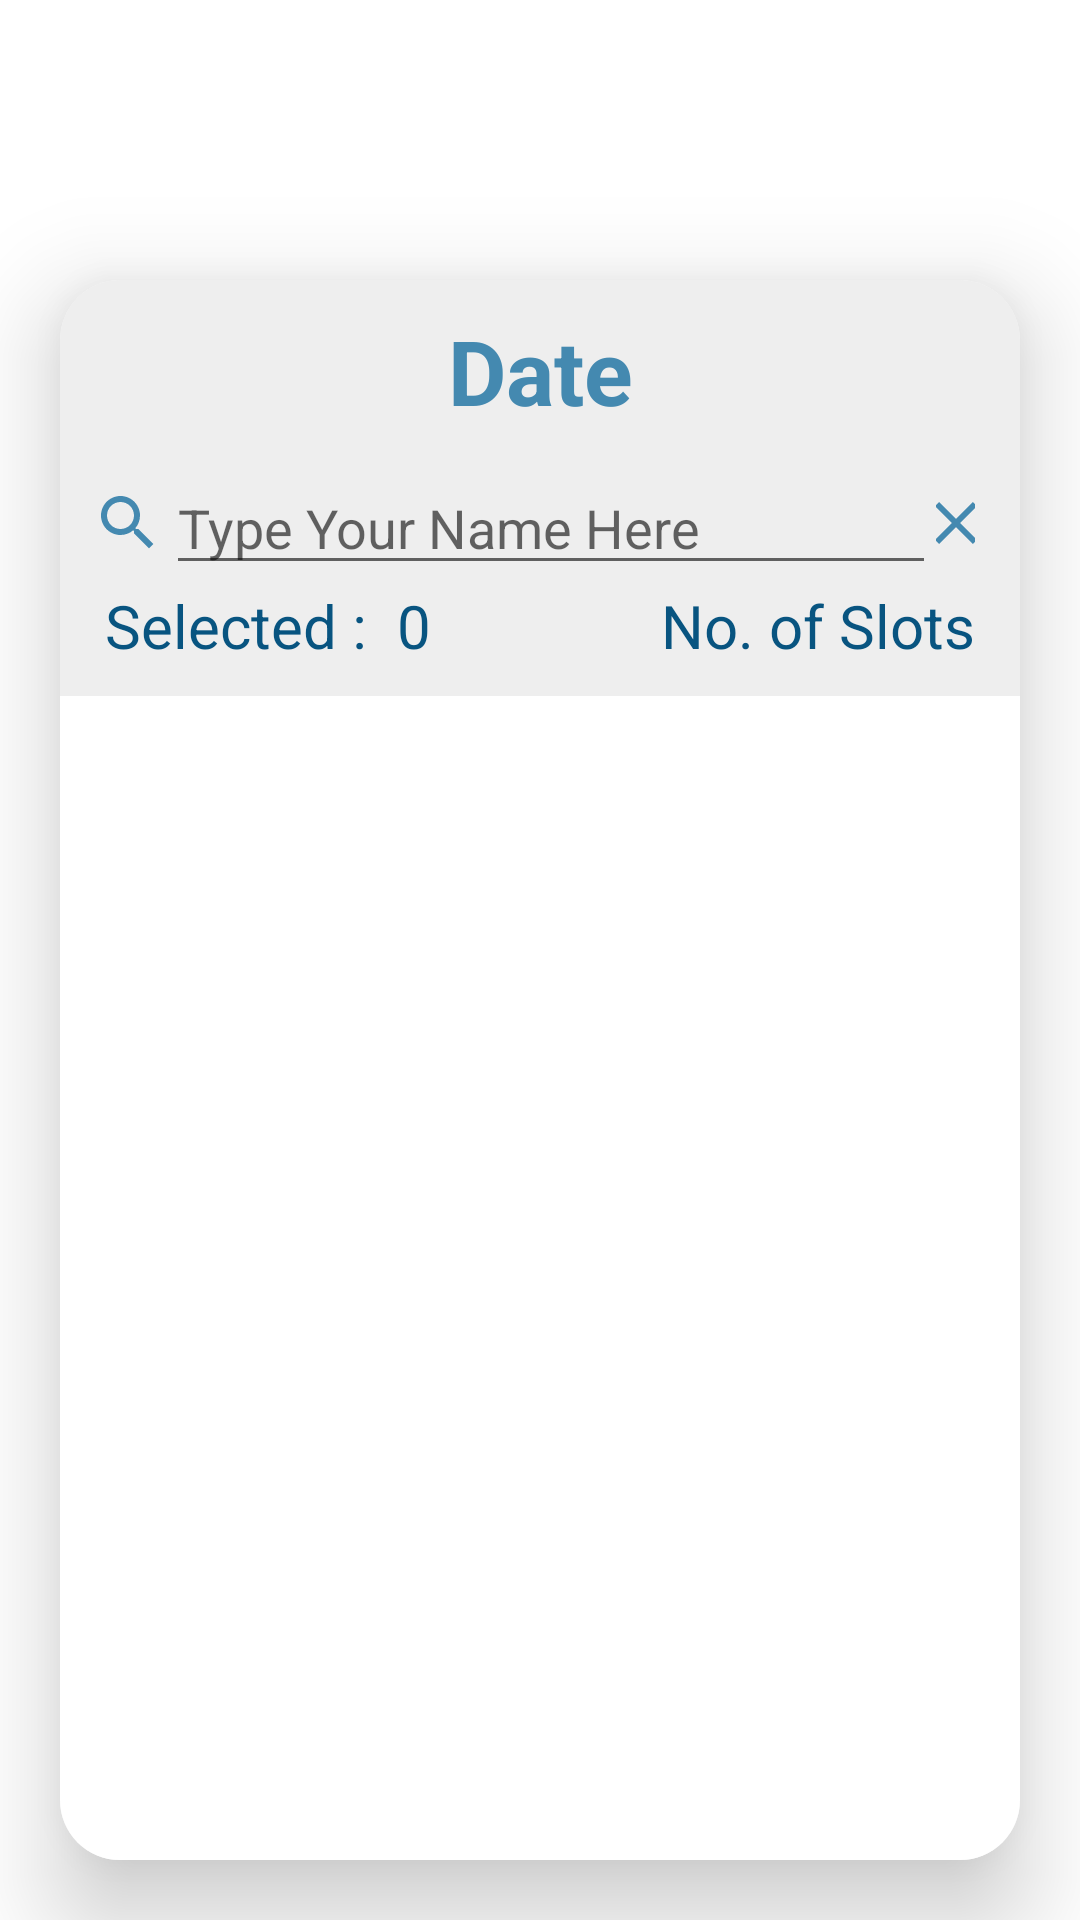

Layout XML and referenced resources for this Android screen:
<!-- AndroidManifest.xml: application theme Theme.Overtime_Scheduling.NoActionBar -->
<!-- res/layout/activity_overtime_list.xml -->
<?xml version="1.0" encoding="utf-8"?>
<LinearLayout
    xmlns:android="http://schemas.android.com/apk/res/android"
    xmlns:app="http://schemas.android.com/apk/res-auto"
    xmlns:tools="http://schemas.android.com/tools"
    android:id="@+id/overtimeListPage"
    android:layout_width="match_parent"
    android:layout_height="match_parent"
    tools:context=".OvertimeListActivity"
    android:background="@drawable/background_1"
    android:orientation="vertical">

    <TextView
        android:id="@+id/btnBack"
        android:layout_width="wrap_content"
        android:layout_height="wrap_content"
        android:text="Overtime List"
        android:textSize="40sp"
        android:textColor="#FFFFFF"
        android:textStyle="bold"
        android:drawableStart="@drawable/baseline_back_40"
        android:drawablePadding="20dp"
        android:layout_marginTop="20dp"
        android:layout_marginStart="20dp"/>


    <androidx.cardview.widget.CardView
        android:layout_width="match_parent"
        android:layout_height="match_parent"
        android:layout_marginTop="20dp"
        android:layout_marginEnd="20dp"
        android:layout_marginBottom="20dp"
        android:layout_marginStart="20dp"
        app:cardCornerRadius="20dp"
        app:cardElevation="20dp">

        <LinearLayout
            android:layout_width="match_parent"
            android:layout_height="match_parent"
            android:layout_gravity="center_horizontal"
            android:orientation="vertical"
            android:background="#eeeeee">

            <TextView
                android:id="@+id/tvDateTime"
                android:layout_width="match_parent"
                android:layout_height="wrap_content"
                android:text="Date"
                android:textSize="30sp"
                android:textColor="@color/my_color"
                android:textStyle="bold"
                android:gravity="center"
                android:layout_margin="10dp"/>

            <LinearLayout
                android:layout_width="match_parent"
                android:layout_height="wrap_content"
                android:orientation="horizontal"
                android:background="#eeeeee">
                <ImageButton
                    android:id="@+id/SearchButton"
                    android:layout_width="0dp"
                    android:layout_height="wrap_content"
                    android:layout_weight="0.2"
                    android:src="@drawable/baseline_search_24"
                    android:layout_gravity="end|center_vertical"
                    android:background="#eeeeee"
                    android:layout_marginStart="10dp"/>

                <EditText
                    android:id="@+id/searchEditText"
                    android:layout_width="0dp"
                    android:layout_height="wrap_content"
                    android:layout_weight="2"
                    android:hint="Type Your Name Here"
                    android:inputType="text"
                    android:textColor="@color/black"
                    android:imeOptions="actionSearch"/>

                <ImageButton
                    android:id="@+id/clearSearchButton"
                    android:layout_width="0dp"
                    android:layout_height="wrap_content"
                    android:layout_weight="0.1"
                    android:src="@drawable/baseline_clear_24"
                    android:layout_gravity="end|center_vertical"
                    android:layout_marginEnd="15dp"
                    android:background="#eeeeee"/>
            </LinearLayout>
            <LinearLayout
                android:layout_width="match_parent"
                android:layout_height="wrap_content"
                android:orientation="horizontal"
                android:paddingBottom="10dp">
                <TextView
                    android:layout_width="wrap_content"
                    android:layout_height="wrap_content"
                    android:text="Selected : "
                    android:textSize="20sp"
                    android:textColor="#085480"
                    android:paddingStart="15dp"
                    android:paddingEnd="5dp"/>
                <TextView
                    android:id="@+id/tvSelectedEmployees"
                    android:layout_width="wrap_content"
                    android:layout_height="wrap_content"
                    android:text="0"
                    android:textSize="20sp"
                    android:textColor="#085480"/>
                <TextView
                    android:layout_width="match_parent"
                    android:layout_height="wrap_content"
                    android:text="No. of Slots"
                    android:textSize="20sp"
                    android:textAlignment="textEnd"
                    android:paddingStart="5dp"
                    android:paddingEnd="15dp"
                    android:textColor="#085480"/>
            </LinearLayout>
            
            <ListView
                android:id="@+id/listOvertime"
                android:layout_width="match_parent"
                android:layout_height="0dp"
                android:layout_weight="1"
                android:background="#FFFFFF">
            </ListView>
            
        </LinearLayout>
    </androidx.cardview.widget.CardView>
</LinearLayout>
<!-- resources referenced by this layout -->
<resources>
  <color name="black">#FF000000</color>
  <color name="my_color">#4489B0</color>
  <!-- drawable baseline_back_40 (drawable) -->
  <vector android:autoMirrored="true" android:height="45dp"
      android:tint="#FFFFFF" android:viewportHeight="24"
      android:viewportWidth="24" android:width="45dp" xmlns:android="http://schemas.android.com/apk/res/android">
      <path android:fillColor="@android:color/white" android:pathData="M20,11H7.83l5.59,-5.59L12,4l-8,8 8,8 1.41,-1.41L7.83,13H20v-2z"/>
  </vector>
  <!-- drawable baseline_clear_24 (drawable) -->
  <vector android:height="24dp" android:tint="#4489B0"
      android:viewportHeight="24" android:viewportWidth="24"
      android:width="24dp" xmlns:android="http://schemas.android.com/apk/res/android">
      <path android:fillColor="@android:color/white" android:pathData="M19,6.41L17.59,5 12,10.59 6.41,5 5,6.41 10.59,12 5,17.59 6.41,19 12,13.41 17.59,19 19,17.59 13.41,12z"/>
  </vector>
  <!-- drawable baseline_search_24 (drawable) -->
  <vector android:height="24dp" android:tint="#4489B0"
      android:viewportHeight="24" android:viewportWidth="24"
      android:width="24dp" xmlns:android="http://schemas.android.com/apk/res/android">
      <path android:fillColor="@android:color/white" android:pathData="M15.5,14h-0.79l-0.28,-0.27C15.41,12.59 16,11.11 16,9.5 16,5.91 13.09,3 9.5,3S3,5.91 3,9.5 5.91,16 9.5,16c1.61,0 3.09,-0.59 4.23,-1.57l0.27,0.28v0.79l5,4.99L20.49,19l-4.99,-5zM9.5,14C7.01,14 5,11.99 5,9.5S7.01,5 9.5,5 14,7.01 14,9.5 11.99,14 9.5,14z"/>
  </vector>
  <style name="Theme.Overtime_Scheduling.NoActionBar">
          <item name="windowActionBar">false</item>
          <item name="windowNoTitle">true</item>
      </style>
</resources>
